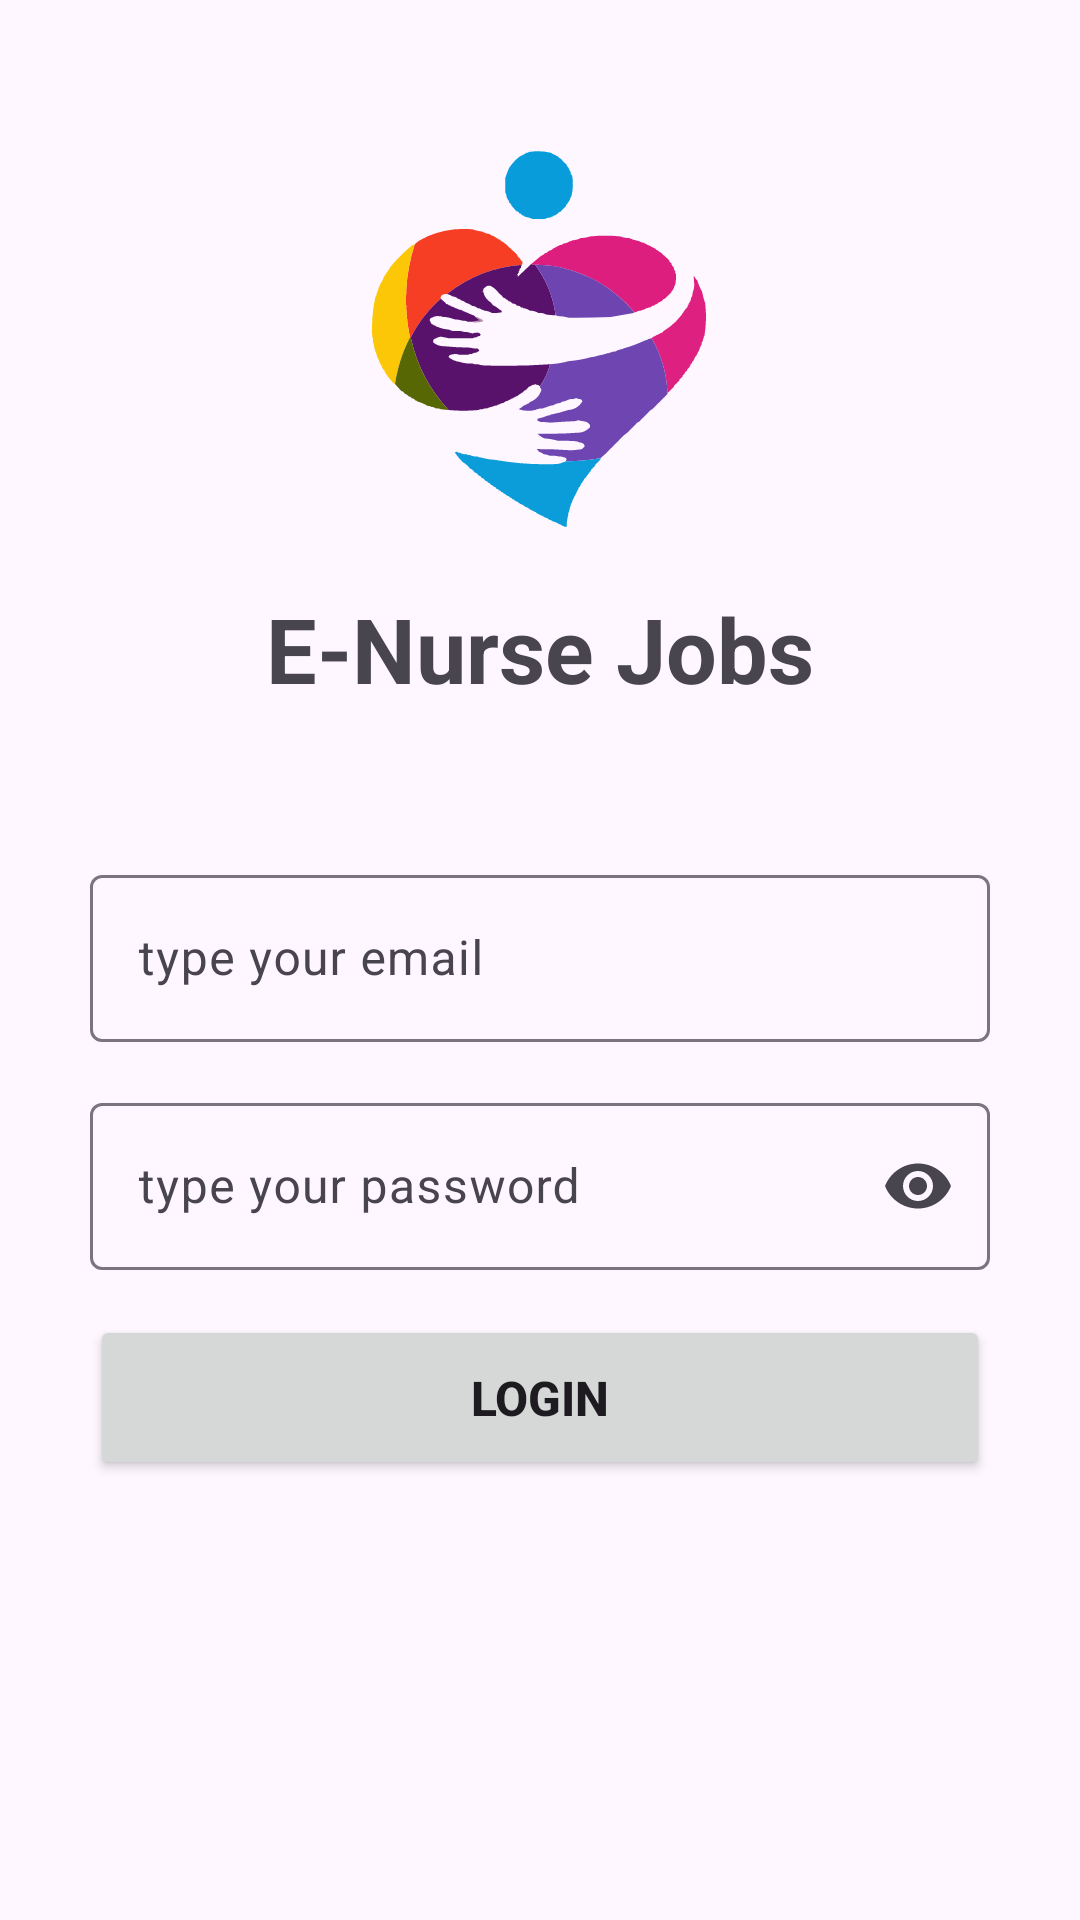

Reconstruct the res/layout file that produces this screen, plus the resources it refers to.
<!-- AndroidManifest.xml: application theme Theme.ENurseJobs -->
<!-- res/layout/activity_login.xml -->
<?xml version="1.0" encoding="utf-8"?>
<layout xmlns:app="http://schemas.android.com/apk/res-auto"
    xmlns:tools="http://schemas.android.com/tools"
    xmlns:android="http://schemas.android.com/apk/res/android">

    <RelativeLayout
        android:layout_width="match_parent"
        android:layout_height="match_parent"
        android:orientation="vertical"
        tools:context=".ui.activity.LoginActivity">

        <ImageView
            android:id="@+id/imageView"
            android:layout_width="115dp"
            android:layout_height="126dp"
            android:layout_centerHorizontal="true"
            android:layout_marginTop="50dp"
            android:contentDescription="@string/logo"
            app:srcCompat="@drawable/logo" />

        <com.google.android.material.textview.MaterialTextView
            android:id="@+id/company_name"
            android:layout_width="match_parent"
            android:layout_height="wrap_content"
            android:layout_below="@+id/imageView"
            android:layout_centerVertical="true"
            android:layout_marginTop="20dp"
            android:text="@string/app_name"
            android:textAlignment="center"
            android:textSize="30sp"
            android:textStyle="bold" />

        <com.google.android.material.textfield.TextInputLayout
            android:id="@+id/Email"
            android:layout_width="320dp"
            android:layout_height="wrap_content"
            android:layout_below="@+id/company_name"
            android:layout_centerInParent="true"
            android:layout_marginTop="50dp"
            android:autofillHints=""
            android:ems="10"
            android:gravity="center|left"
            android:hint="@string/email"
            android:inputType="textPersonName"
            android:minHeight="48dp"
            android:paddingStart="10dp"
            android:paddingEnd="10dp"
            android:textSize="16sp"
            app:startIconDrawable="@drawable/ic_person"
            tools:ignore="RtlHardcoded">

            <com.google.android.material.textfield.TextInputEditText
                android:id="@+id/UserName_EditText"
                android:layout_width="match_parent"
                android:layout_height="wrap_content"
                android:minHeight="48dp"
                android:textColorHint="#546E7A" />

        </com.google.android.material.textfield.TextInputLayout>

        <com.google.android.material.textfield.TextInputLayout
            android:id="@+id/Password"
            android:layout_width="320dp"
            android:layout_height="wrap_content"
            android:layout_below="@+id/Email"
            android:layout_centerInParent="true"
            android:layout_marginTop="15dp"
            android:autofillHints=""
            android:ems="10"
            android:hint="@string/password"
            android:minHeight="48dp"
            android:paddingStart="10dp"
            android:paddingEnd="10dp"
            android:textSize="16sp"
            app:endIconMode="password_toggle"
            app:startIconDrawable="@drawable/ic_lock"
            tools:ignore="RtlHardcoded">

            <com.google.android.material.textfield.TextInputEditText
                android:id="@+id/Password_EditText"
                android:inputType="textPassword"
                android:layout_width="match_parent"
                android:layout_height="wrap_content"
                android:minHeight="48dp" />

        </com.google.android.material.textfield.TextInputLayout>

        <Button
            android:id="@+id/login"
            android:layout_width="300dp"
            android:layout_height="55dp"
            android:layout_below="@+id/Password"
            android:layout_centerInParent="true"
            android:layout_marginTop="15dp"
            android:gravity="center"
            android:text="@string/login"
            android:textSize="16sp"
            android:textStyle="bold" />

    </RelativeLayout>
</layout>
<!-- resources referenced by this layout -->
<resources>
  <!-- drawable logo: vector/xml drawable (drawable, 172853 chars, omitted) -->
  <string name="app_name">E-Nurse Jobs</string>
  <string name="email">type your email</string>
  <string name="login">Login</string>
  <string name="logo">E-Nurse Jobs</string>
  <string name="password">type your password</string>
  <style name="Theme.ENurseJobs" parent="Theme.Material3.DayNight.NoActionBar">
          
          <item name="colorPrimary">@color/purple_500</item>
          <item name="colorPrimaryVariant">@color/purple_700</item>
          <item name="colorOnPrimary">@color/white</item>
          
          <item name="colorSecondary">@color/teal_200</item>
          <item name="colorSecondaryVariant">@color/teal_700</item>
          <item name="colorOnSecondary">@color/black</item>
          
          <item name="android:statusBarColor">?attr/colorPrimaryVariant</item>
          
      </style>
  <!-- not gathered from this repository: default colours our renderer supplied (Android Studio template values) -->
  <color name="purple_500">#FF6200EE</color>
  <color name="purple_700">#FF3700B3</color>
  <color name="teal_200">#FF03DAC5</color>
  <color name="teal_700">#FF018786</color>
  <color name="black">#FF000000</color>
  <color name="white">#FFFFFFFF</color>
</resources>
